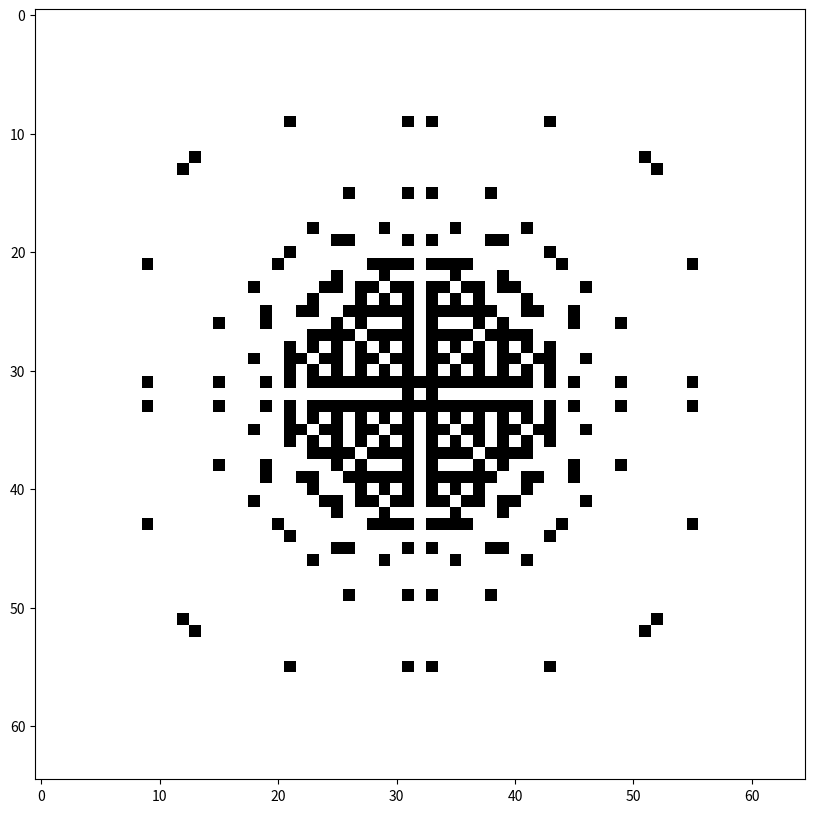

Write the Python code that produced this figure.
# -*- coding: utf-8 -*-
"""
Created on Thu May 25 16:39:14 2017

@author: gualandi
"""
import matplotlib.pyplot as plt
import numpy as np

def DrawMatrix(A):
    plt.figure(figsize=(10,10))
    plt.imshow(A, cmap='gray')
    plt.show()
    
def cart2pol(x, y):
    return np.arctan2(y, x)

n = 32
A = np.ones((2*n+1,2*n+1))
D = set()
K = {}
Ls = [i for i in range(n)]
for i in Ls:
    for j in Ls:
        if (i,j) != (0,0):
            f = round(180/1/np.pi*cart2pol(i,j))*1
            if f not in D:
                D.add(f)
                K[f] = 1
                A[n+i, n+j] = 0
                A[n-i, n-j] = 0
                A[n+i, n-j] = 0
                A[n-i, n+j] = 0
            else:
                K[f] += 1
            

DrawMatrix(A)
print(sorted(K))
print(len(D), n*n, n*np.log(n), sum([K[k] for k in K]))